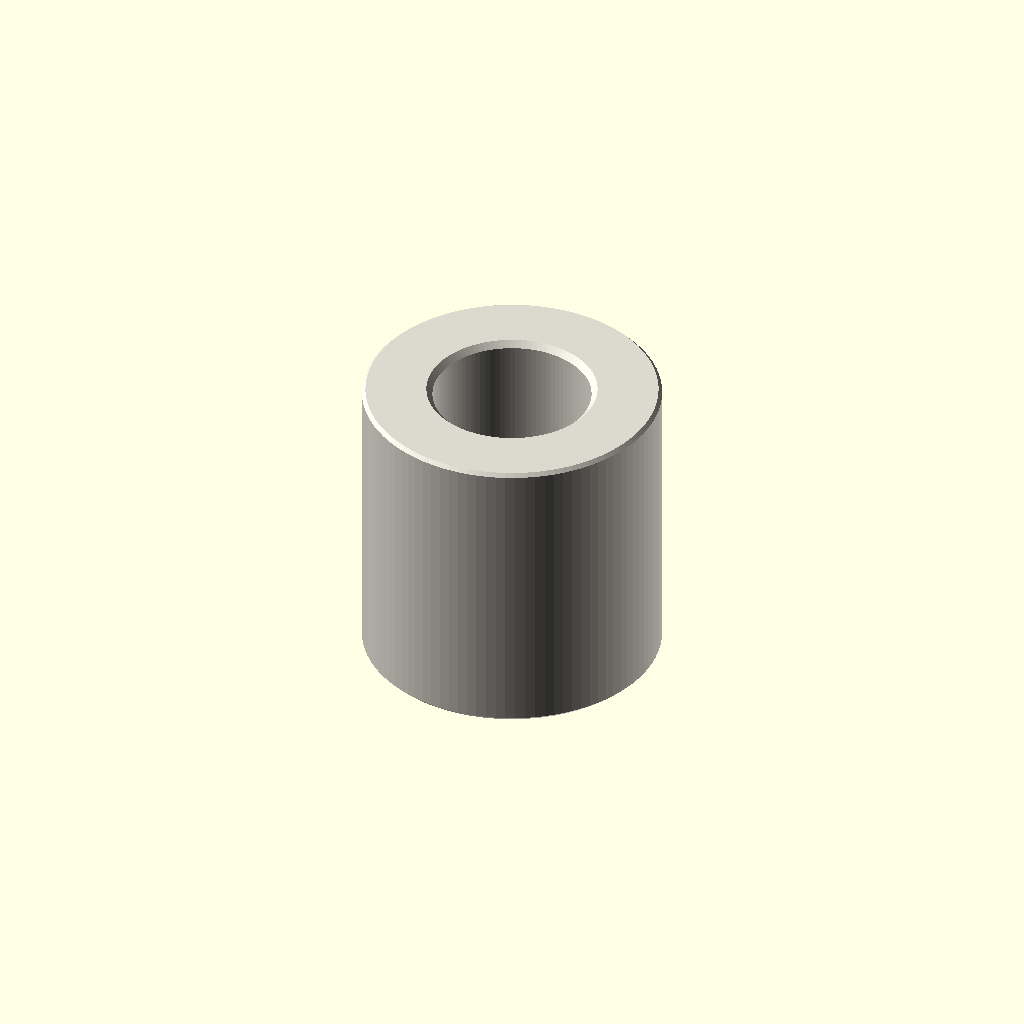
Cell 1: rendered with the file's own defaults.
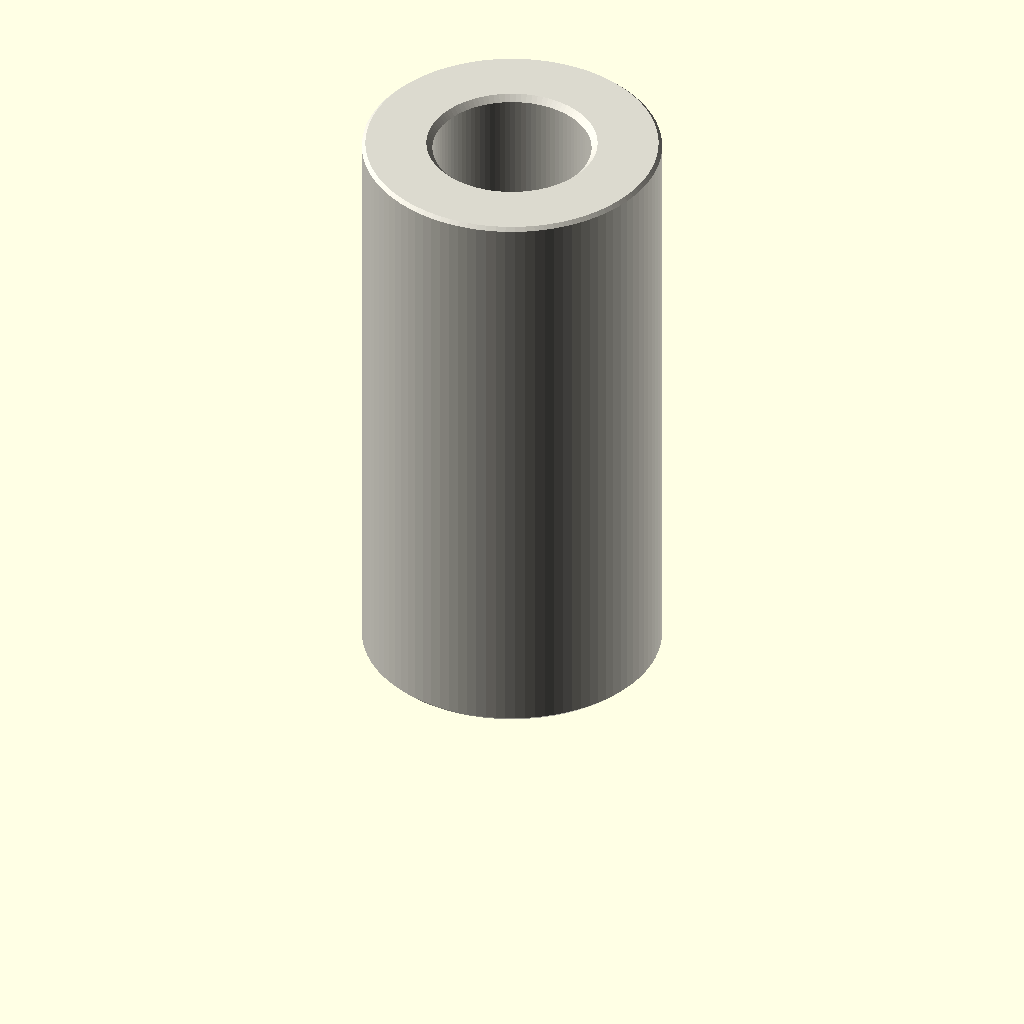
Cell 2 — depth_mm set to 20, the other parameters unchanged.
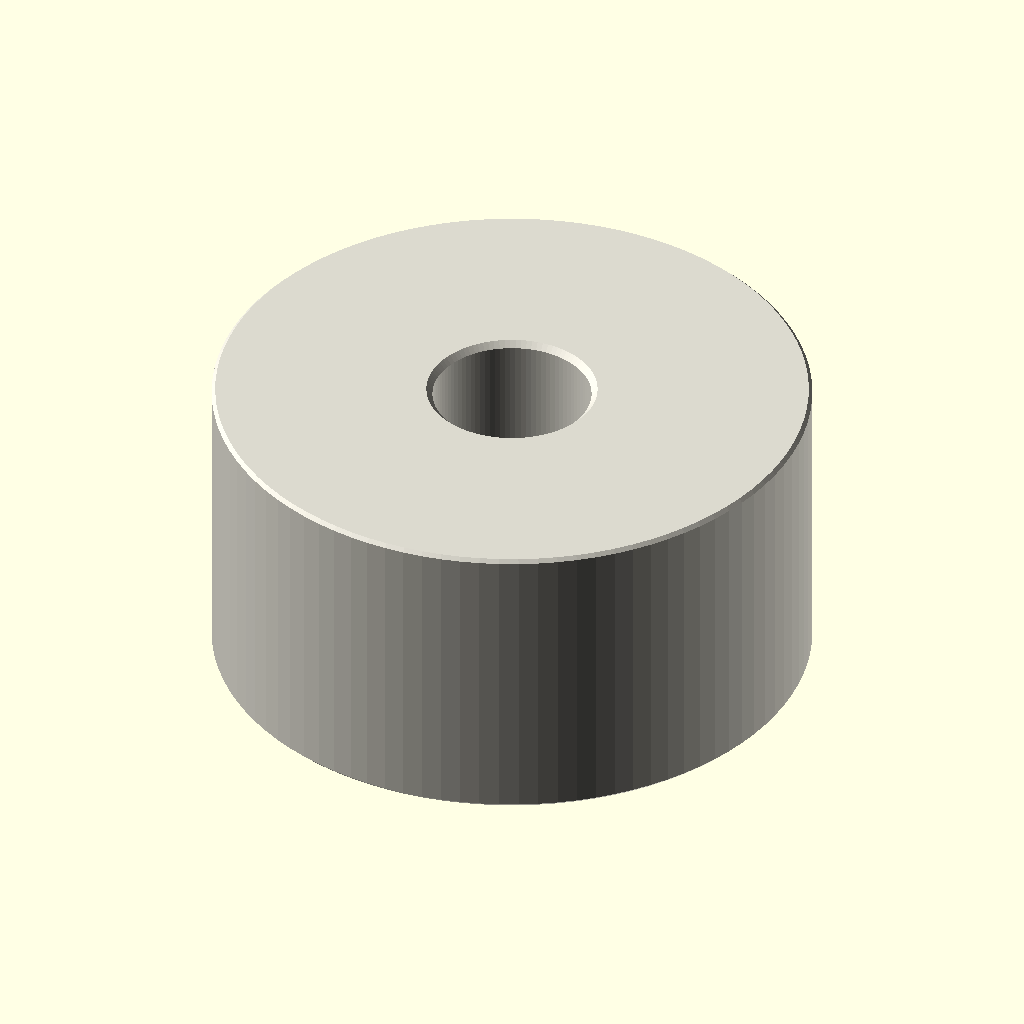
Cell 3 — outer_diameter_mm set to 20, the other parameters unchanged.
All cells are drawn from one camera (rotation 55°, 0°, 25°, orthographic, colour scheme Cornfield), so only the parameter changes between them.
OpenSCAD source file parts/hardware_spacer_m5_nylon_white_10_mm_outer_diameter_10_mm_depth/scad/working.scad:
// OOMP generic catalogue model; units: mm.
// Stud length is additional to body depth. Tapping depths are model assumptions.
variant = "full"; // [full, display]
family = "spacer";
connection_type = "plain";
depth_mm = 10;
stud_length_mm = 0;
tapped_depth_mm = 0;
bore_mm = 5.3;
outer_diameter_mm = 10;
across_flats_mm = 6;
thread_nominal_diameter_mm = 3;
thread_pitch_mm = 0.5;
edge_chamfer_mm = 0.12;
mouth_chamfer_mm = 0.2;
angular_segments = 96;
samples_per_pitch = 16;

// Boundary travels up the outside, then down any tapped/plain bore.
// Equal-height rings at shoulders form the annular shoulder faces.
n = angular_segments;
threaded = family == "standoff";
has_stud = connection_type == "stud_to_tapped" || connection_type == "stud_to_stud";
two_studs = connection_type == "stud_to_stud";
through = !threaded || connection_type == "tapped_to_tapped";
pitch = thread_pitch_mm;
diameter = threaded ? thread_nominal_diameter_mm : bore_mm;
minor = diameter - 5*sqrt(3)*pitch/8;
transition = mouth_chamfer_mm + (threaded ? 5*sqrt(3)*pitch/16 : 0);
tip_chamfer = mouth_chamfer_mm + 17*sqrt(3)*pitch/48;
function sorted(v) = len(v)<=1 ? v : let(p=v[0])
    concat(sorted([for(x=v) if(x<p-1e-8) x]), [p], sorted([for(x=v) if(x>p+1e-8) x]));
function reverse(v) = [for(i=[len(v)-1:-1:0]) v[i]];
function theta(i) = i*360/n;
function fract(x) = x-floor(x);
function phase_distance(i,z) = abs(fract(z/pitch-theta(i)/360+0.5)-0.5);
function thread_r(i,z) = minor/2 + min(5*sqrt(3)*pitch/16,
    max(0,(phase_distance(i,z)-0.125)*pitch*sqrt(3)));
function stud_r(i,z,tip) = min(diameter/2 - (variant=="full" ?
    min(17*sqrt(3)*pitch/48,max(0,(phase_distance(i,z)-0.0625)*pitch*sqrt(3))) : 0),
    diameter/2-tip_chamfer+abs(z-tip));
function body_r(i,z) = (threaded ? across_flats_mm/2/cos(theta(i)%60-30) : outer_diameter_mm/2)
    - max(0,edge_chamfer_mm-min(z,depth_mm-z));
function bore_r(i,z) = max(threaded ? (variant=="full" ? thread_r(i,z) : minor/2) : diameter/2,
    diameter/2+mouth_chamfer_mm-(through ? min(z,depth_mm-z) : depth_mm-z));
function stud_z(a,b,tip) = let(count=variant=="full" ? ceil(stud_length_mm/pitch*samples_per_pitch) : 1)
    sorted(concat([for(i=[0:count]) a+(b-a)*i/count], [tip==a ? tip+tip_chamfer : tip-tip_chamfer]));
body_z = sorted([0,edge_chamfer_mm,depth_mm-edge_chamfer_mm,depth_mm]);
low = through ? 0 : depth_mm-tapped_depth_mm;
count = threaded && variant=="full" ? ceil((depth_mm-low)/pitch*samples_per_pitch) : 1;
bore_z = two_studs ? [] : reverse(sorted(concat(
    [for(i=[0:count]) low+(depth_mm-low)*i/count],
    [depth_mm-mouth_chamfer_mm,depth_mm-transition],
    through ? [mouth_chamfer_mm,transition] : [])));
// Ring descriptors: [height, kind, tip]. Kind: 0 body, 1 stud, 2 bore.
rings = concat(
    has_stud ? [for(z=stud_z(-stud_length_mm,0,-stud_length_mm)) [z,1,-stud_length_mm]] : [],
    [for(z=body_z) [z,0,0]],
    two_studs ? [for(z=stud_z(depth_mm,depth_mm+stud_length_mm,depth_mm+stud_length_mm)) [z,1,depth_mm+stud_length_mm]] : [],
    [for(z=bore_z) [z,2,0]]);
function radius(i,ring) = ring[1]==0 ? body_r(i,ring[0]) :
    ring[1]==1 ? stud_r(i,ring[0],ring[2]) : bore_r(i,ring[0]);
points = concat([for(ring=rings) for(i=[0:n-1])
    [radius(i,ring)*cos(theta(i)),radius(i,ring)*sin(theta(i)),ring[0]]],
    through ? [] : [[0,0,rings[0][0]],[0,0,rings[len(rings)-1][0]]]);
center = len(rings)*n;
last = (len(rings)-1)*n;
// OpenSCAD winding is opposite to STL winding.
faces = concat(
    [for(j=[0:len(rings)-(through ? 1 : 2)]) for(i=[0:n-1]) each
        let(a=j*n+i,b=j*n+(i+1)%n,c=((j+1)%len(rings))*n+(i+1)%n,d=((j+1)%len(rings))*n+i)
        [[a,c,b],[a,d,c]]],
    through ? [] : [for(i=[0:n-1]) each let(k=(i+1)%n)
        [[center,i,k],[center+1,last+k,last+i]]]);
assert(family=="spacer" || family=="standoff");
assert(!threaded || connection_type=="tapped_to_tapped" || has_stud);
assert(depth_mm>0 && diameter>0 && pitch>0);
assert(variant=="full" || variant=="display");
assert(n>=24 && n%12==0 && samples_per_pitch>=8);
assert(mouth_chamfer_mm>0 && mouth_chamfer_mm<depth_mm/2);
assert(edge_chamfer_mm>=0 && edge_chamfer_mm<depth_mm/2);
assert(diameter+4*max(mouth_chamfer_mm,edge_chamfer_mm) < (threaded ? across_flats_mm : outer_diameter_mm));
assert(!has_stud || stud_length_mm>2*mouth_chamfer_mm);
assert(!through || !threaded || 2*transition<depth_mm);
assert(connection_type!="stud_to_tapped" || (tapped_depth_mm>transition && tapped_depth_mm<depth_mm));
color([0.86,0.85,0.81]) polyhedron(points=points,faces=faces,convexity=20);
Customizer parameters (derived from the source; name, type, default, range or options):
variant: string, default "full", options "full", "display"
family: string, default "spacer"
connection_type: string, default "plain"
depth_mm: number, default 10
stud_length_mm: number, default 0
tapped_depth_mm: number, default 0
bore_mm: number, default 5.3
outer_diameter_mm: number, default 10
across_flats_mm: number, default 6
thread_nominal_diameter_mm: number, default 3
thread_pitch_mm: number, default 0.5
edge_chamfer_mm: number, default 0.12
mouth_chamfer_mm: number, default 0.2
angular_segments: number, default 96
samples_per_pitch: number, default 16
